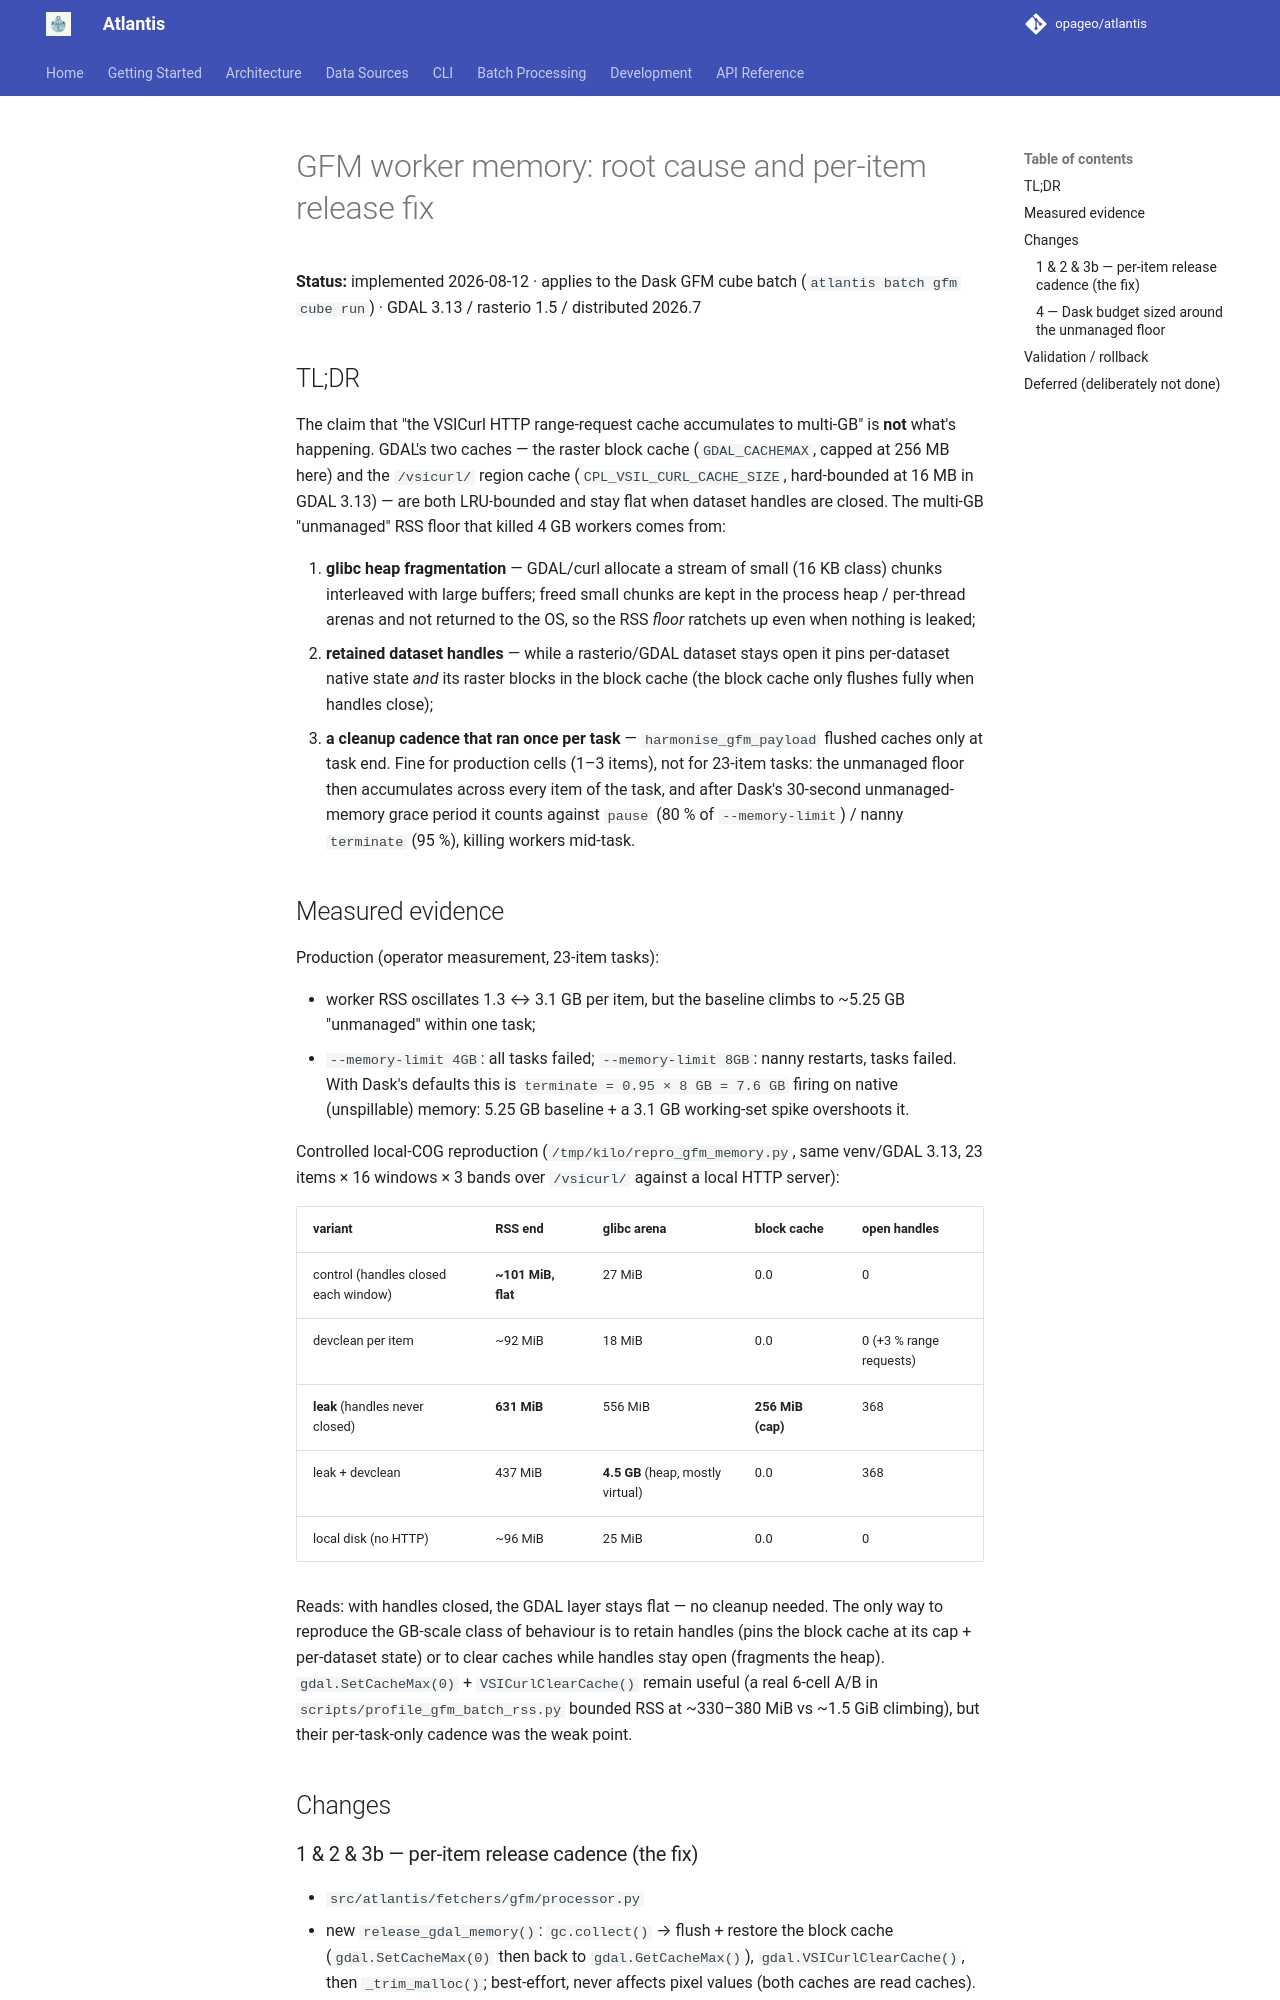

repository: opageo/atlantis · page: gfm/memory-root-cause/index.html · generator: mkdocs

# GFM worker memory: root cause and per-item release fix

**Status:** implemented 2026-08-12 · applies to the Dask GFM cube batch
(`atlantis batch gfm cube run`) · GDAL 3.13 / rasterio 1.5 / distributed 2026.7

## TL;DR

The claim that "the VSICurl HTTP range-request cache accumulates to multi-GB"
is **not** what's happening. GDAL's two caches — the raster block cache
(`GDAL_CACHEMAX`, capped at 256 MB here) and the `/vsicurl/` region cache
(`CPL_VSIL_CURL_CACHE_SIZE`, hard-bounded at 16 MB in GDAL 3.13) — are both
LRU-bounded and stay flat when dataset handles are closed. The multi-GB
"unmanaged" RSS floor that killed 4 GB workers comes from:

1. **glibc heap fragmentation** — GDAL/curl allocate a stream of small
   (16 KB class) chunks interleaved with large buffers; freed small chunks are
   kept in the process heap / per-thread arenas and not returned to the OS,
   so the RSS _floor_ ratchets up even when nothing is leaked;
2. **retained dataset handles** — while a rasterio/GDAL dataset stays open it
   pins per-dataset native state _and_ its raster blocks in the block cache
   (the block cache only flushes fully when handles close);
3. **a cleanup cadence that ran once per task** — `harmonise_gfm_payload`
   flushed caches only at task end. Fine for production cells (1–3 items),
   not for 23-item tasks: the unmanaged floor then accumulates across every
   item of the task, and after Dask's 30-second unmanaged-memory grace period
   it counts against `pause` (80 % of `--memory-limit`) / nanny `terminate`
   (95 %), killing workers mid-task.

## Measured evidence

Production (operator measurement, 23-item tasks):

- worker RSS oscillates 1.3 ↔ 3.1 GB per item, but the baseline climbs to
  ~5.25 GB "unmanaged" within one task;
- `--memory-limit 4GB`: all tasks failed; `--memory-limit 8GB`: nanny
  restarts, tasks failed. With Dask's defaults this is `terminate = 0.95 ×
8 GB = 7.6 GB` firing on native (unspillable) memory: 5.25 GB baseline + a
  3.1 GB working-set spike overshoots it.

Controlled local-COG reproduction (`/tmp/kilo/repro_gfm_memory.py`, same
venv/GDAL 3.13, 23 items × 16 windows × 3 bands over `/vsicurl/` against a
local HTTP server):

| variant                              | RSS end            | glibc arena                       | block cache       | open handles            |
| ------------------------------------ | ------------------ | --------------------------------- | ----------------- | ----------------------- |
| control (handles closed each window) | **~101 MiB, flat** | 27 MiB                            | 0.0               | 0                       |
| devclean per item                    | ~92 MiB            | 18 MiB                            | 0.0               | 0 (+3 % range requests) |
| **leak** (handles never closed)      | **631 MiB**        | 556 MiB                           | **256 MiB (cap)** | 368                     |
| leak + devclean                      | 437 MiB            | **4.5 GB** (heap, mostly virtual) | 0.0               | 368                     |
| local disk (no HTTP)                 | ~96 MiB            | 25 MiB                            | 0.0               | 0                       |

Reads: with handles closed, the GDAL layer stays flat — no cleanup needed. The
only way to reproduce the GB-scale class of behaviour is to retain handles
(pins the block cache at its cap + per-dataset state) or to clear caches while
handles stay open (fragments the heap). `gdal.SetCacheMax(0)` +
`VSICurlClearCache()` remain useful (a real 6-cell A/B in
`scripts/profile_gfm_batch_rss.py` bounded RSS at ~330–380 MiB vs ~1.5 GiB
climbing), but their per-task-only cadence was the weak point.

## Changes
